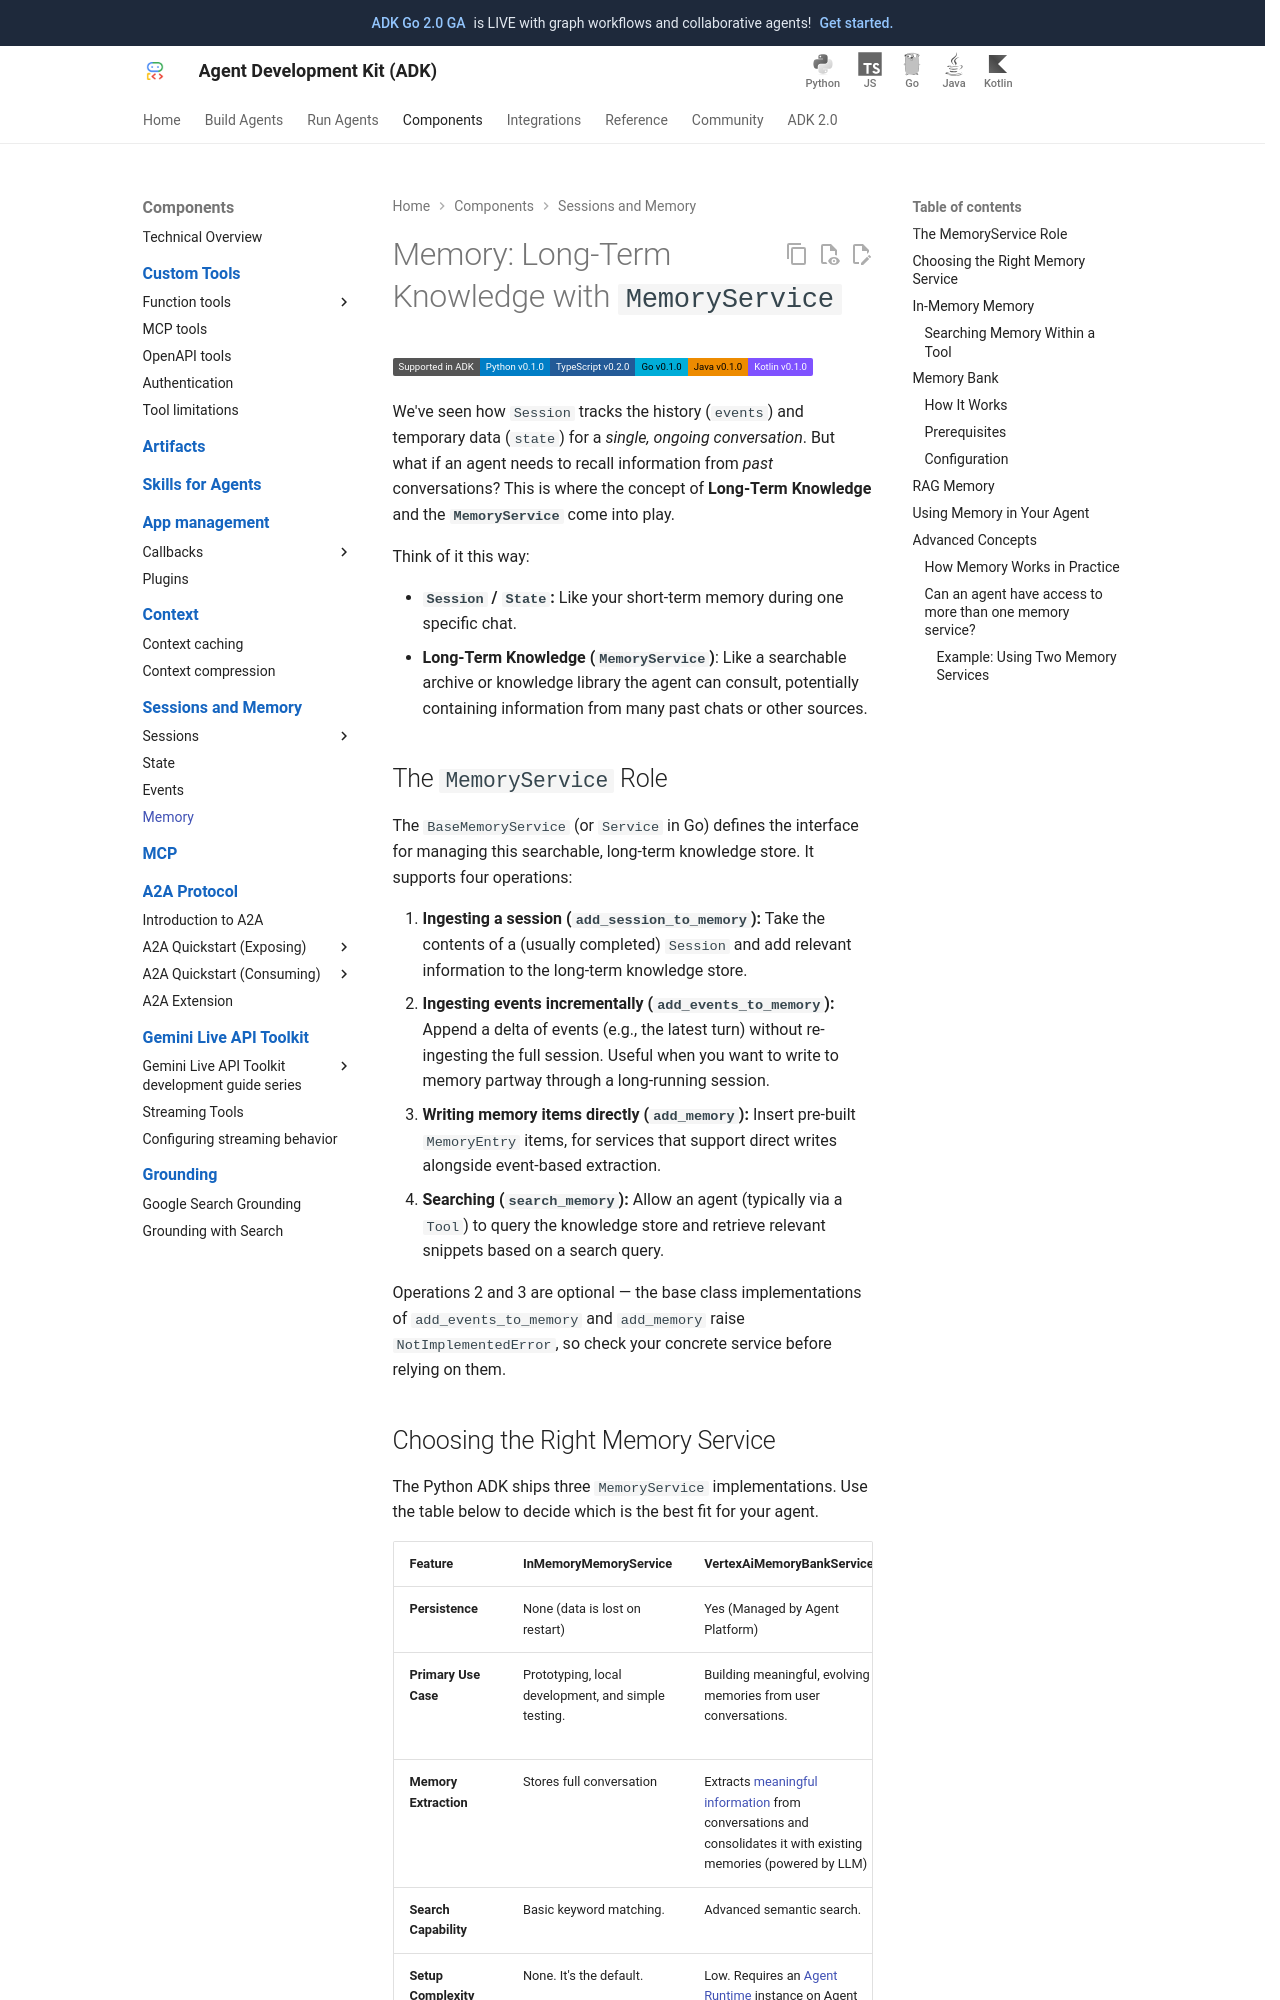

repository: xuanyang15/adk-docs-xy · page: sessions/memory/index.html · generator: mkdocs

# Memory: Long-Term Knowledge with `MemoryService`

![python_only](https://img.shields.io/badge/Currently_supported_in-Python-blue){ title="This feature is currently available for Python. Java support is planned/ coming soon."}

We've seen how `Session` tracks the history (`events`) and temporary data (`state`) for a *single, ongoing conversation*. But what if an agent needs to recall information from *past* conversations or access external knowledge bases? This is where the concept of **Long-Term Knowledge** and the **`MemoryService`** come into play.

Think of it this way:

* **`Session` / `State`:** Like your short-term memory during one specific chat.  
* **Long-Term Knowledge (`MemoryService`)**: Like a searchable archive or knowledge library the agent can consult, potentially containing information from many past chats or other sources.

## The `MemoryService` Role

The `BaseMemoryService` defines the interface for managing this searchable, long-term knowledge store. Its primary responsibilities are:

1. **Ingesting Information (`add_session_to_memory`):** Taking the contents of a (usually completed) `Session` and adding relevant information to the long-term knowledge store.  
2. **Searching Information (`search_memory`):** Allowing an agent (typically via a `Tool`) to query the knowledge store and retrieve relevant snippets or context based on a search query.

## Choosing the Right Memory Service

The ADK offers two distinct `MemoryService` implementations, each tailored to different use cases. Use the table below to decide which is the best fit for your agent.

| **Feature** | **InMemoryMemoryService** | **[NEW!] VertexAiMemoryBankService** |
| :--- | :--- | :--- |
| **Persistence** | None (data is lost on restart) | Yes (Managed by Vertex AI) |
| **Primary Use Case** | Prototyping, local development, and simple testing. | Building meaningful, evolving memories from user conversations. |
| **Memory Extraction** | Stores full conversation | Extracts [meaningful information](https://cloud.google.com/vertex-ai/generative-ai/docs/agent-engine/memory-bank/generate-memories) from conversations and consolidates it with existing memories (powered by LLM) |
| **Search Capability** | Basic keyword matching. | Advanced semantic search. |
| **Setup Complexity** | None. It's the default. | Low. Requires an [Agent Engine](https://cloud.google.com/vertex-ai/generative-ai/docs/agent-engine/memory-bank/overview) in Vertex AI. |
| **Dependencies** | None. | Google Cloud Project, Vertex AI API |
| **When to use it** | When you want to search across multiple sessions’ chat histories for prototyping. | When you want your agent to remember and learn from past interactions. |
